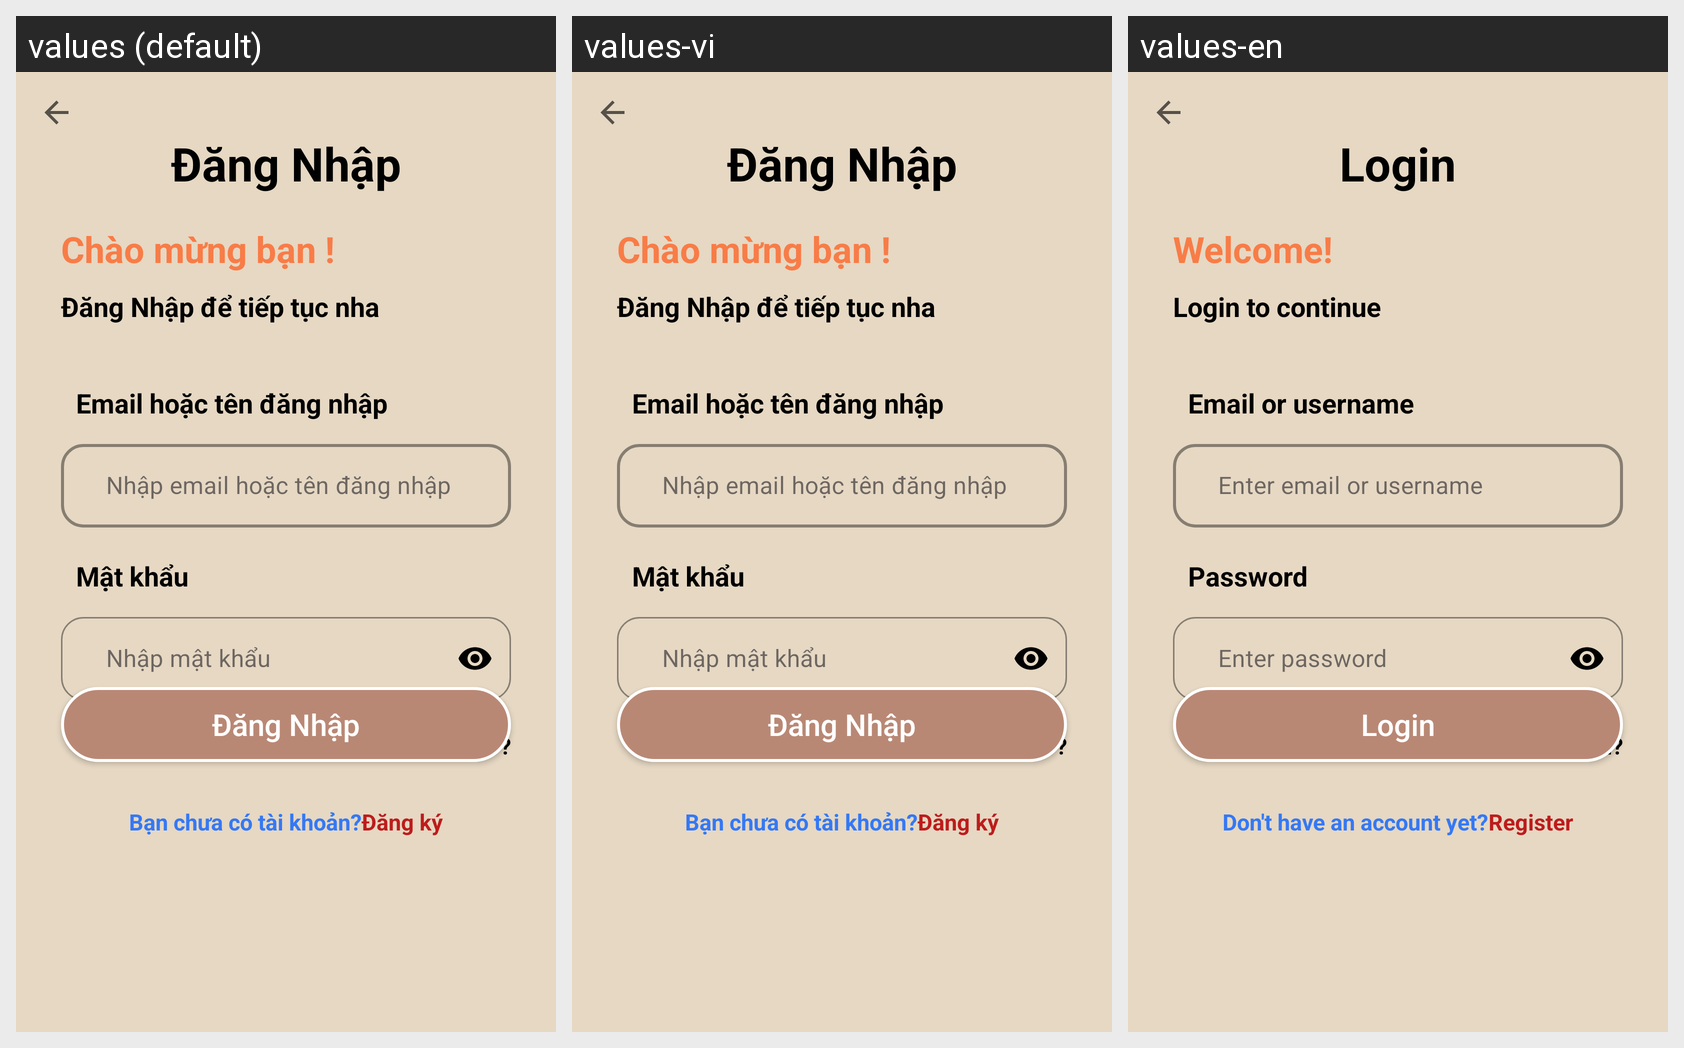

The same Android screen rendered under several of its app's locales, left to right. List the strings drawn on it with the default value and each locale's translation.
Android screen res/layout/activity_login.xml rendered under 3 locales, left to right: values (default), values-vi, values-en. Device: Nexus 5 (rendered at 1080×1920; each locale shown at half size, 540×960, under a caption strip naming it); theme Base.Theme.Light.
Strings drawn on this screen, with the default value and each locale's value (text and hints the layout hard-codes, and strings that could not be matched under every locale, appear in the picture but are not listed):

login_text_dang_nhap
  values: Đăng Nhập
  values-vi: Đăng Nhập
  values-en: Login

login_text_chao_mung
  values: Chào mừng bạn !
  values-vi: Chào mừng bạn !
  values-en: Welcome!

login_text_dang_nhap_tiep_tuc
  values: Đăng Nhập để tiếp tục nha
  values-vi: Đăng Nhập để tiếp tục nha
  values-en: Login to continue

login_text_mat_khau
  values: Mật khẩu
  values-vi: Mật khẩu
  values-en: Password

login_text_quen_mat_khau
  values: Quên mật khẩu ?
  values-vi: Quên mật khẩu ?
  values-en: Forgot password?

login_text_ban_da_co_tai_khoan
  values: Bạn chưa có tài khoản?
  values-vi: Bạn chưa có tài khoản?
  values-en: Don't have an account yet?

login_text_dang_ky
  values: Đăng ký
  values-vi: Đăng ký
  values-en: Register
